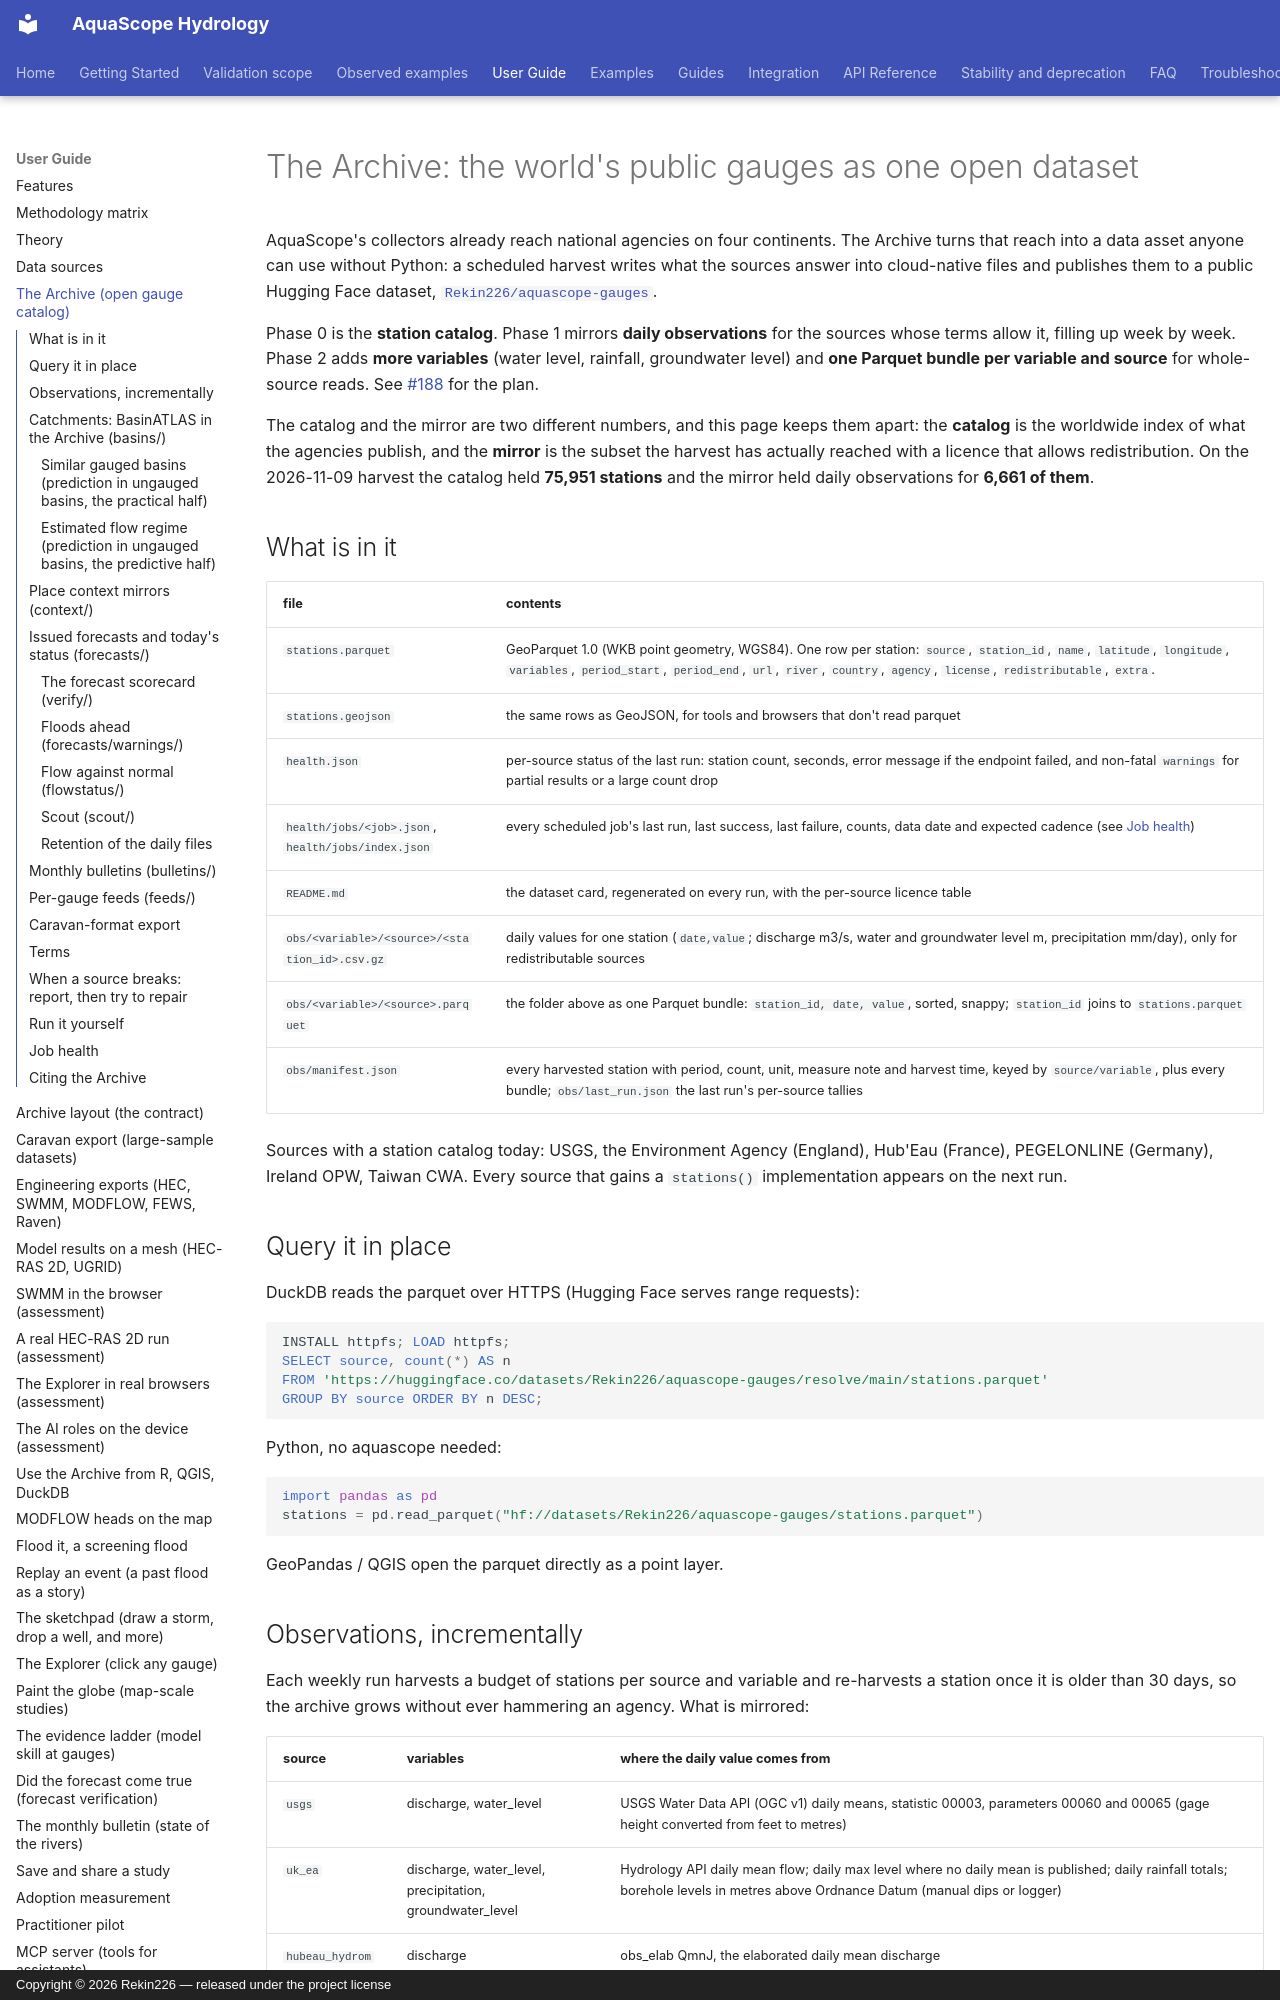

repository: Rekin226/aquascope · page: archive/index.html · generator: mkdocs · copyright: Copyright © 2026 Rekin226 — released under the project license

# The Archive: the world's public gauges as one open dataset

AquaScope's collectors already reach national agencies on four continents. The
Archive turns that reach into a data asset anyone can use without Python: a
scheduled harvest writes what the sources answer into cloud-native files and
publishes them to a public Hugging Face dataset,
[`Rekin226/aquascope-gauges`](https://huggingface.co/datasets/Rekin226/aquascope-gauges).

Phase 0 is the **station catalog**. Phase 1 mirrors **daily observations**
for the sources whose terms allow it, filling up week by week. Phase 2 adds
**more variables** (water level, rainfall, groundwater level) and **one
Parquet bundle per variable and source** for whole-source reads. See
[#188](https://github.com/Rekin226/aquascope/issues/188) for the plan.

The catalog and the mirror are two different numbers, and this page keeps them
apart: the **catalog** is the worldwide index of what the agencies publish, and
the **mirror** is the subset the harvest has actually reached with a licence
that allows redistribution. On the 2026-11-09 harvest the catalog held
**75,951 stations** and the mirror held daily observations for **6,661 of
them**.

## What is in it

| file | contents |
| --- | --- |
| `stations.parquet` | GeoParquet 1.0 (WKB point geometry, WGS84). One row per station: `source`, `station_id`, `name`, `latitude`, `longitude`, `variables`, `period_start`, `period_end`, `url`, `river`, `country`, `agency`, `license`, `redistributable`, `extra`. |
| `stations.geojson` | the same rows as GeoJSON, for tools and browsers that don't read parquet |
| `health.json` | per-source status of the last run: station count, seconds, error message if the endpoint failed, and non-fatal `warnings` for partial results or a large count drop |
| `health/jobs/<job>.json`, `health/jobs/index.json` | every scheduled job's last run, last success, last failure, counts, data date and expected cadence (see [Job health](#job-health)) |
| `README.md` | the dataset card, regenerated on every run, with the per-source licence table |
| `obs/<variable>/<source>/<station_id>.csv.gz` | daily values for one station (`date,value`; discharge m3/s, water and groundwater level m, precipitation mm/day), only for redistributable sources |
| `obs/<variable>/<source>.parquet` | the folder above as one Parquet bundle: `station_id, date, value`, sorted, snappy; `station_id` joins to `stations.parquet` |
| `obs/manifest.json` | every harvested station with period, count, unit, measure note and harvest time, keyed by `source/variable`, plus every bundle; `obs/last_run.json` the last run's per-source tallies |

Sources with a station catalog today: USGS, the Environment Agency (England), Hub'Eau
(France), PEGELONLINE (Germany), Ireland OPW, Taiwan CWA. Every source that
gains a `stations()` implementation appears on the next run.

## Query it in place

DuckDB reads the parquet over HTTPS (Hugging Face serves range requests):

```sql
INSTALL httpfs; LOAD httpfs;
SELECT source, count(*) AS n
FROM 'https://huggingface.co/datasets/Rekin226/aquascope-gauges/resolve/main/stations.parquet'
GROUP BY source ORDER BY n DESC;
```

Python, no aquascope needed:

```python
import pandas as pd
stations = pd.read_parquet("hf://datasets/Rekin226/aquascope-gauges/stations.parquet")
```

GeoPandas / QGIS open the parquet directly as a point layer.
